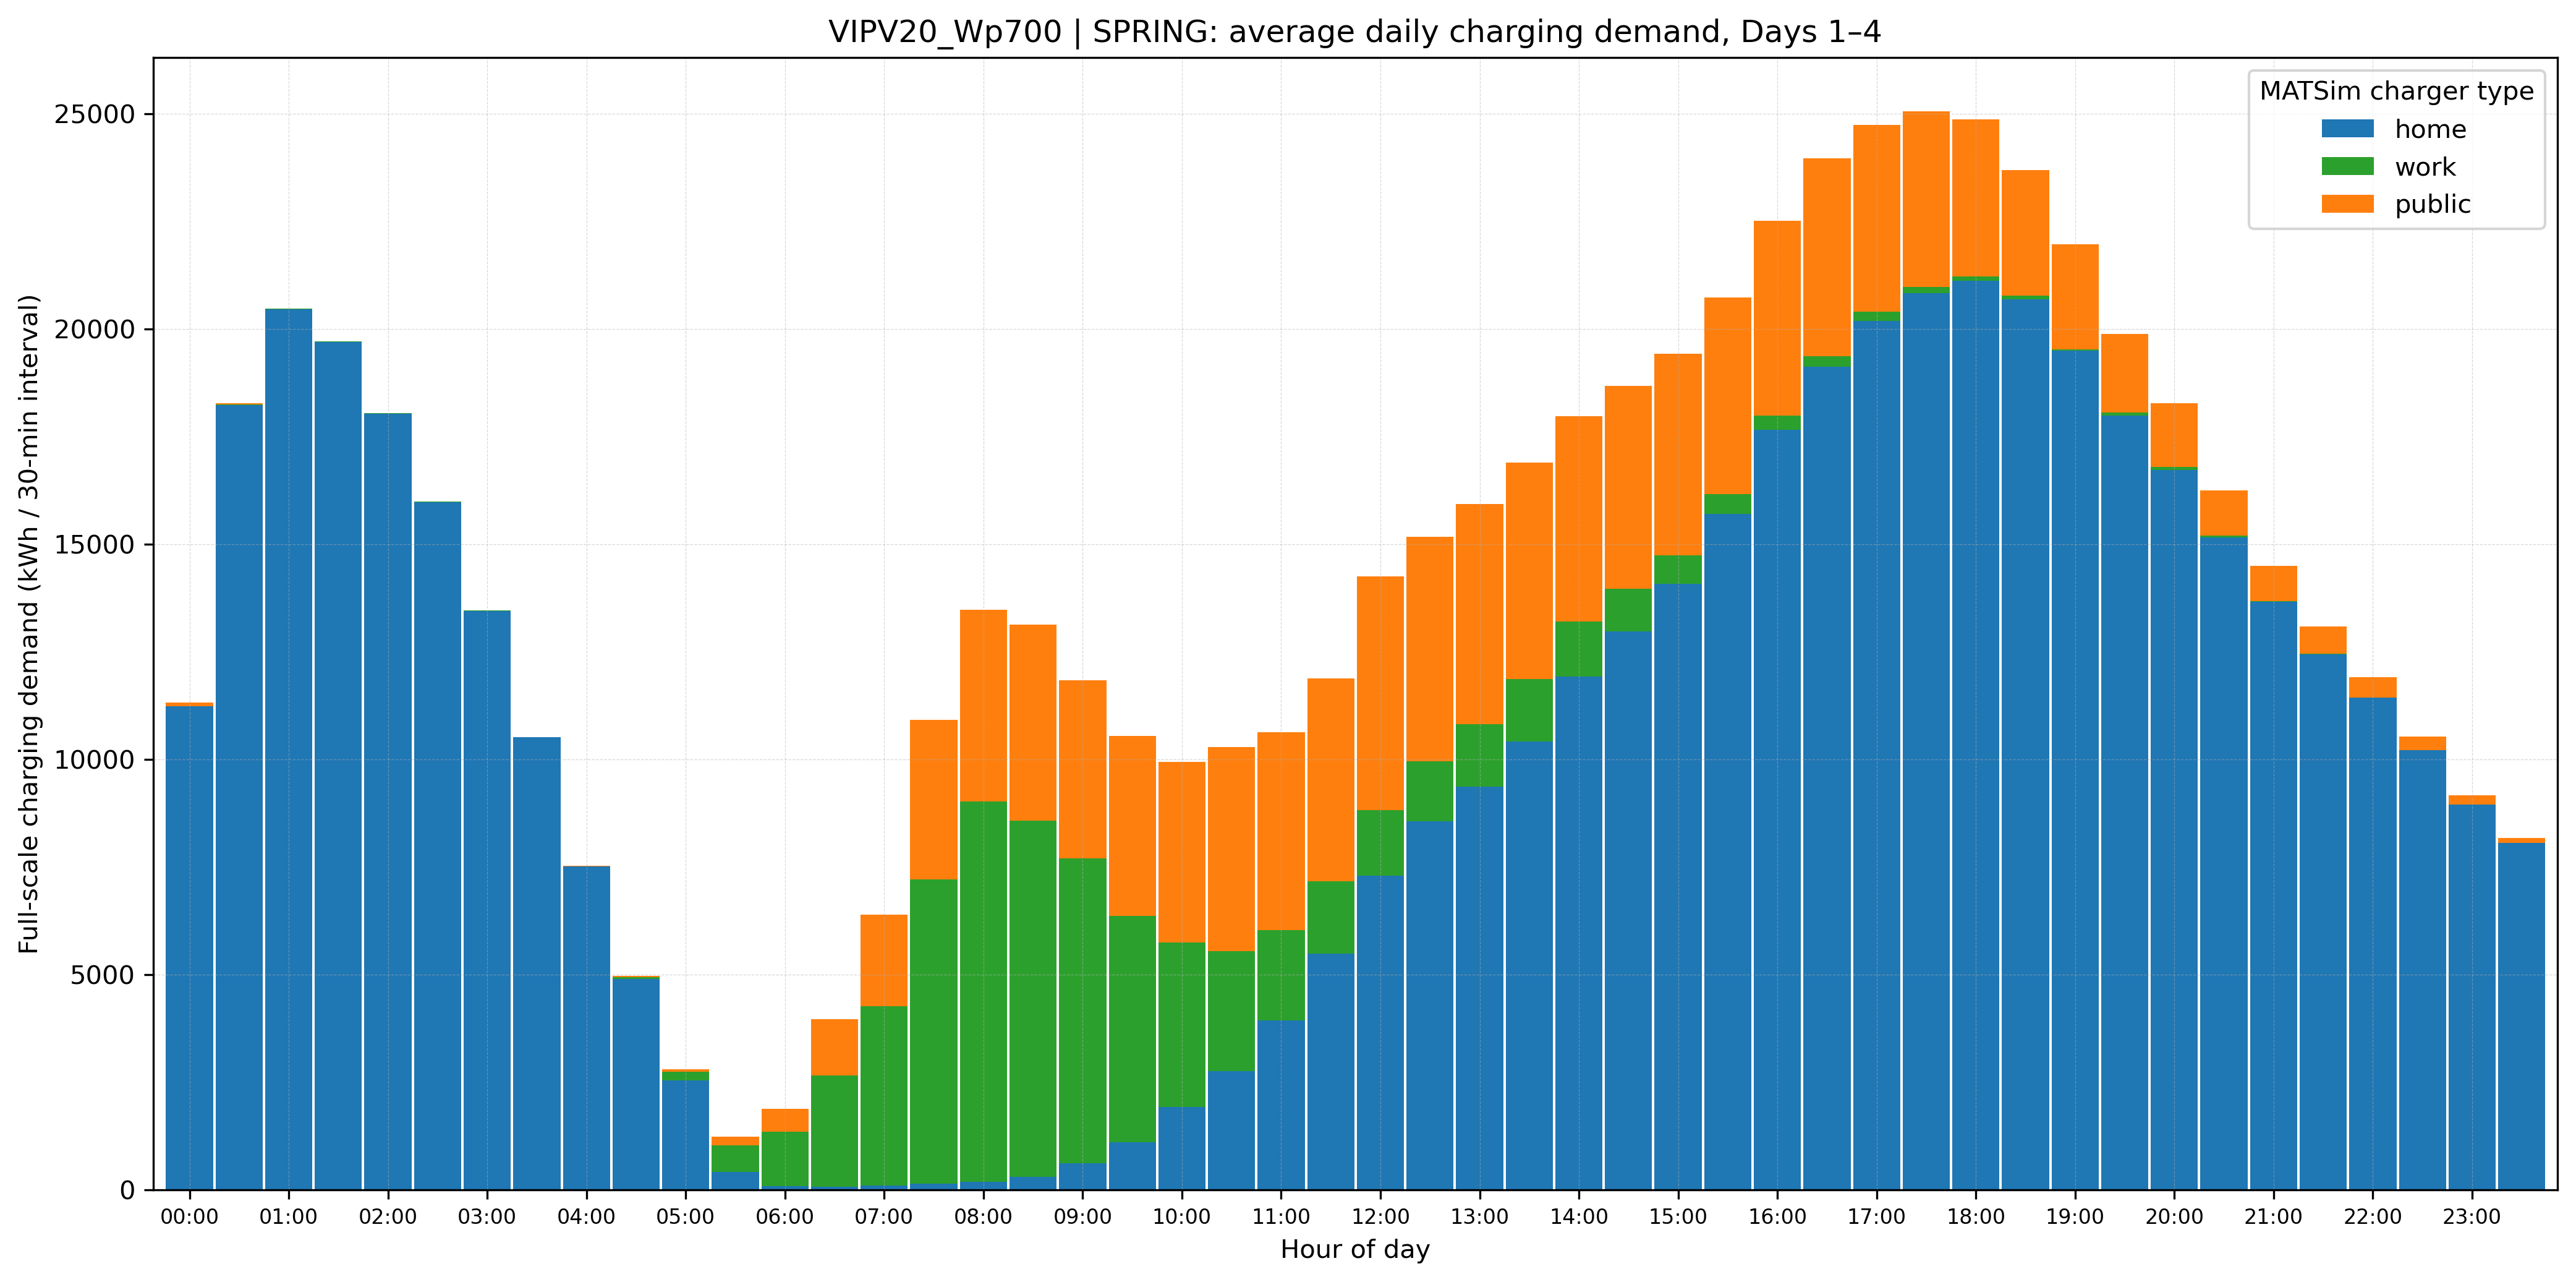

The file beside this chart, header and first rows:
TimeIndex, home, work, public
1, 11232, 6.215, 80.55
2, 18232, 19.27, 19.71
3, 20452, 18.15, 0.0
4, 19702, 11.48, 0.0
5, 18033, 11.48, 0.0
6, 15973, 11.48, 0.0
7, 13449, 11.48, 0.0
8, 10519, 0.08926, 0.0
9, 7521, 0.8129, 11.5
10, 4904, 37.38, 29.3
11, 2548, 200.4, 57.32
12, 414.7, 625.6, 190.6
13, 91.64, 1259, 531.3
14, 79.39, 2586, 1302
15, 97.47, 4167, 2132
16, 141.1, 7077, 3697
17, 186.4, 8841, 4448
18, 309.2, 8273, 4544
19, 617.3, 7080, 4135
20, 1114, 5250, 4179
21, 1933, 3821, 4191
22, 2765, 2779, 4747
23, 3943, 2096, 4594
24, 5489, 1679, 4712
25, 7304, 1517, 5431
26, 8560, 1402, 5216
27, 9368, 1450, 5115
28, 10419, 1454, 5028
29, 11931, 1278, 4769
30, 12972, 986.1, 4717
31, 14076, 663.4, 4679
32, 15704, 456.4, 4572
33, 17656, 334.5, 4523
34, 19114, 245.5, 4607
35, 20178, 215.2, 4347
36, 20830, 149.6, 4071
37, 21124, 95.57, 3643
38, 20690, 80.81, 2911
39, 19492, 38.4, 2430
40, 17984, 77.84, 1818
41, 16721, 67.88, 1483
42, 15161, 42.3, 1048
43, 13660, 12.51, 816.7
44, 12443, 7.245, 645.2
45, 11430, 0.0, 480.2
46, 10212, 0.0, 323.3
47, 8958, 0.0, 202.2
48, 8060, 0.0, 109.9
